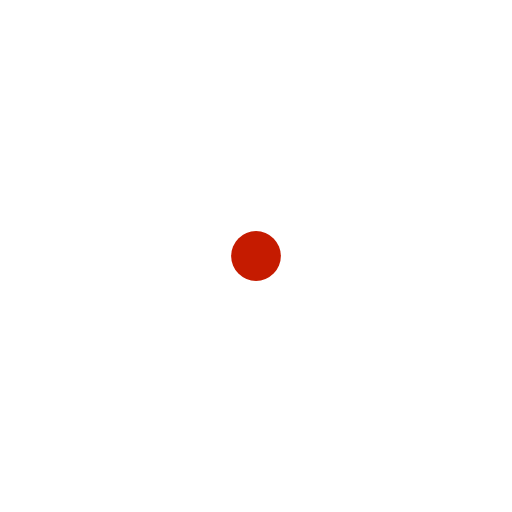
t = 0.00 s
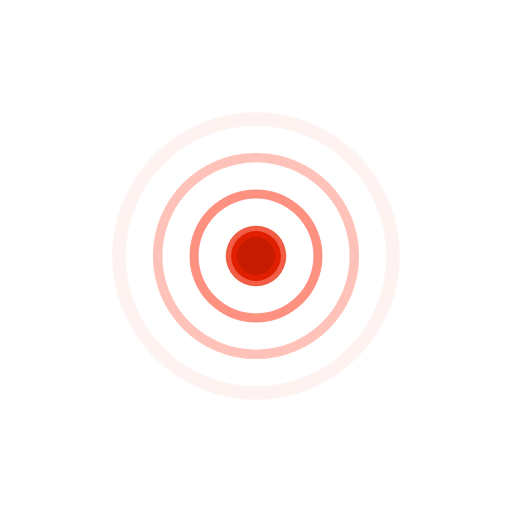
t = 0.48 s
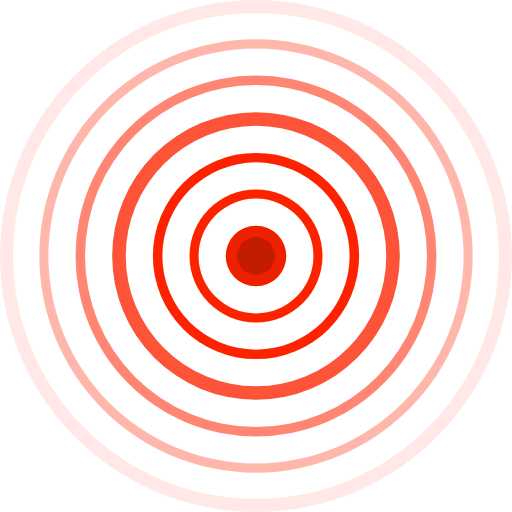
t = 0.97 s
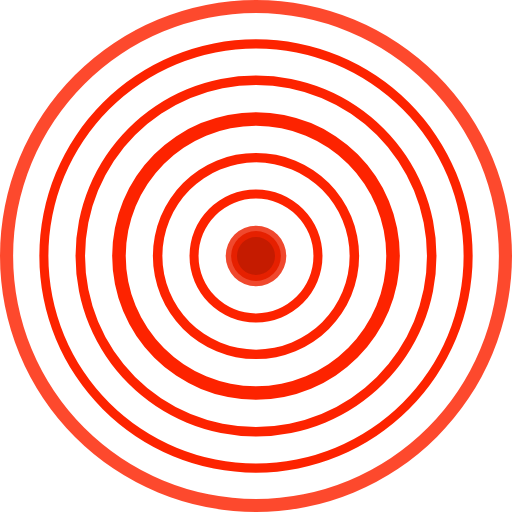
t = 1.45 s
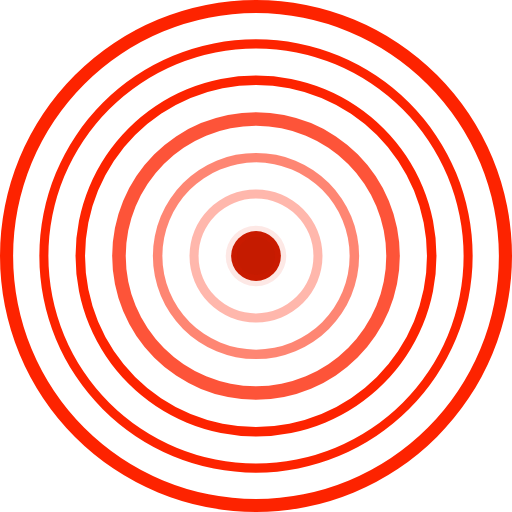
t = 1.93 s
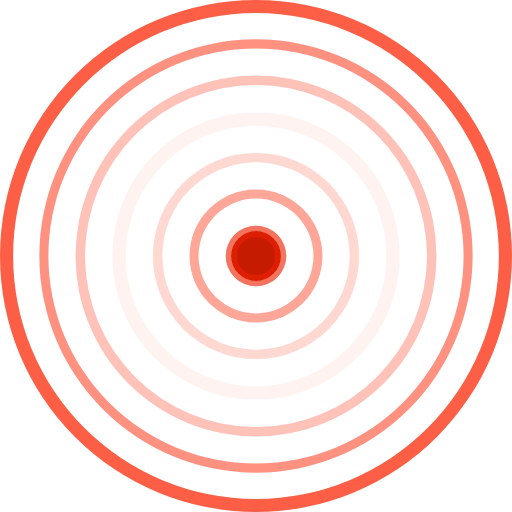
t = 2.42 s

The animated SVG that drew these frames (rendered in a browser with its animation timeline set to each time). Animation: 7 SMIL elements (animate=7); one cycle of 2.90 s, repeats indefinitely.

<svg id="_06_earthquake2_진앙" data-name="06_earthquake2_진앙" xmlns="http://www.w3.org/2000/svg" viewBox="0 0 113.2 113.2">
  <circle cx="56.6" cy="56.6" r="5.5" style="fill:#c51b00"/>
  
  <g id="wave1">
    <path d="M60,66.7A6.7,6.7,0,1,1,66.7,60,6.7,6.7,0,0,1,60,66.7Zm0-10.9A4.2,4.2,0,1,0,64.2,60,4.2,4.2,0,0,0,60,55.8Z" transform="translate(-3.4 -3.4)" style="fill:#ed2100; opacity: 0">
      <animate attributeName="opacity" values="0;1;1;0" dur="2s" begin="0s" repeatCount="indefinite"/>
    </path>
  </g>
  
  <g id="wave2">
    <path d="M60,74.7A14.7,14.7,0,1,1,74.7,60,14.7,14.7,0,0,1,60,74.7Zm0-27.4A12.7,12.7,0,1,0,72.7,60,12.7,12.7,0,0,0,60,47.3Z" transform="translate(-3.4 -3.4)" style="fill:#fd2300; opacity: 0">
      <animate attributeName="opacity" values="0;1;1;0" dur="2s" begin="0.15s" repeatCount="indefinite"/>
    </path>
  </g>
  
  <g id="wave3">
    <path d="M60,82.8A22.8,22.8,0,1,1,82.8,60,22.8,22.8,0,0,1,60,82.8Zm0-43.5A20.7,20.7,0,1,0,80.7,60,20.7,20.7,0,0,0,60,39.3Z" transform="translate(-3.4 -3.4)" style="fill:#fd2300; opacity: 0">
      <animate attributeName="opacity" values="0;1;1;0" dur="2s" begin="0.3s" repeatCount="indefinite"/>
    </path>
  </g>
  
  <g id="wave4">
    <path d="M60,91.8A31.8,31.8,0,1,1,91.8,60,31.9,31.9,0,0,1,60,91.8Zm0-60.6A28.8,28.8,0,1,0,88.8,60,28.8,28.8,0,0,0,60,31.2Z" transform="translate(-3.4 -3.4)" style="fill:#fd2300; opacity: 0">
      <animate attributeName="opacity" values="0;1;1;0" dur="2s" begin="0.45s" repeatCount="indefinite"/>
    </path>
  </g>
  
  <g id="wave5">
    <path d="M60,99.9A39.9,39.9,0,1,1,99.9,60,39.9,39.9,0,0,1,60,99.9Zm0-77.7A37.8,37.8,0,1,0,97.8,60,37.8,37.8,0,0,0,60,22.2Z" transform="translate(-3.4 -3.4)" style="fill:#fd2300; opacity: 0">
      <animate attributeName="opacity" values="0;1;1;0" dur="2s" begin="0.6s" repeatCount="indefinite"/>
    </path>
  </g>
  
  <g id="wave6">
    <path d="M60,107.9A47.9,47.9,0,1,1,107.9,60,48,48,0,0,1,60,107.9Zm0-93.8A45.9,45.9,0,1,0,105.9,60,46,46,0,0,0,60,14.1Z" transform="translate(-3.4 -3.4)" style="fill:#fd2300; opacity: 0">
      <animate attributeName="opacity" values="0;1;1;0" dur="2s" begin="0.75s" repeatCount="indefinite"/>
    </path>
  </g>
  
  <g id="wave7">
    <path d="M60,116.6A56.6,56.6,0,1,1,116.6,60,56.7,56.7,0,0,1,60,116.6ZM60,6.3A53.7,53.7,0,1,0,113.7,60,53.8,53.8,0,0,0,60,6.3Z" transform="translate(-3.4 -3.4)" style="fill:#fd2300; opacity: 0">
      <animate attributeName="opacity" values="0;1;1;0" dur="2s" begin="0.9s" repeatCount="indefinite"/>
    </path>
  </g>
</svg>
